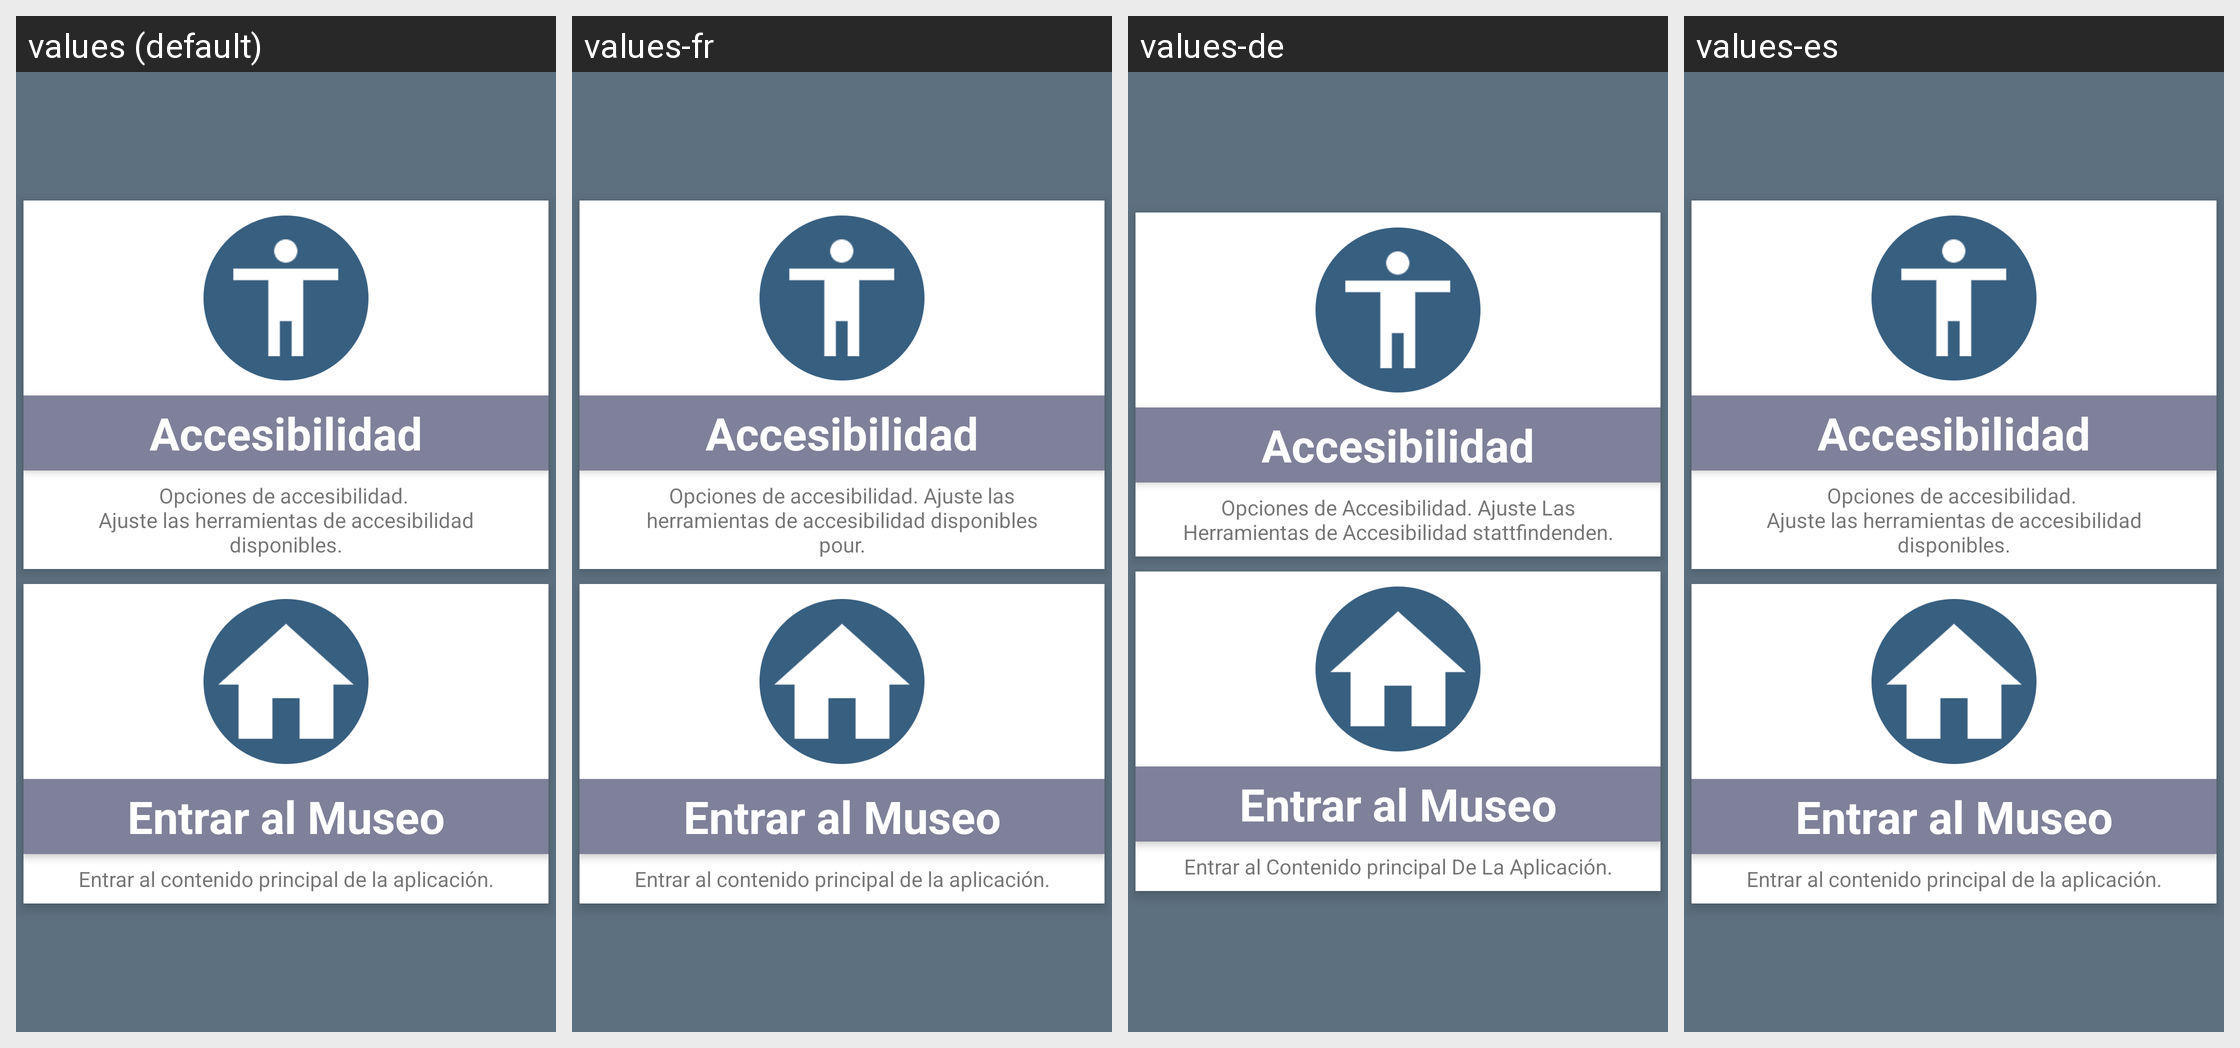

This grid shows one Android layout under several languages. Give, for every string resource on the screen, its name, the default text and each shown locale's text.
Android screen res/layout/activity_first_view2.xml rendered under 4 locales, left to right: values (default), values-fr, values-de, values-es. Device: Nexus 5 (rendered at 1080×1920; each locale shown at half size, 540×960, under a caption strip naming it); theme NoActionBar.
Other locales in the repository, not shown: values-en.
Strings drawn on this screen, with the default value and each locale's value (text and hints the layout hard-codes, and strings that could not be matched under every locale, appear in the picture but are not listed):

accessibility
  values: Accesibilidad
  values-fr: Accesibilidad
  values-de: Accesibilidad
  values-es: Accesibilidad

accesibility_description_card
  values: Opciones de accesibilidad. 
      Ajuste las herramientas de accesibilidad disponibles.
  values-fr: Opciones de accesibilidad. Ajuste las herramientas de accesibilidad disponibles pour.
  values-de: Opciones de Accesibilidad. Ajuste Las Herramientas de Accesibilidad stattfindenden.
  values-es: Opciones de accesibilidad. 
      Ajuste las herramientas de accesibilidad disponibles.

enter_museum
  values: Entrar al Museo
  values-fr: Entrar al Museo
  values-de: Entrar al Museo
  values-es: Entrar al Museo

enter_museum_description_card
  values: Entrar al contenido principal de la aplicación.
  values-fr: Entrar al contenido principal de la aplicación.
  values-de: Entrar al Contenido principal De La Aplicación.
  values-es: Entrar al contenido principal de la aplicación.
